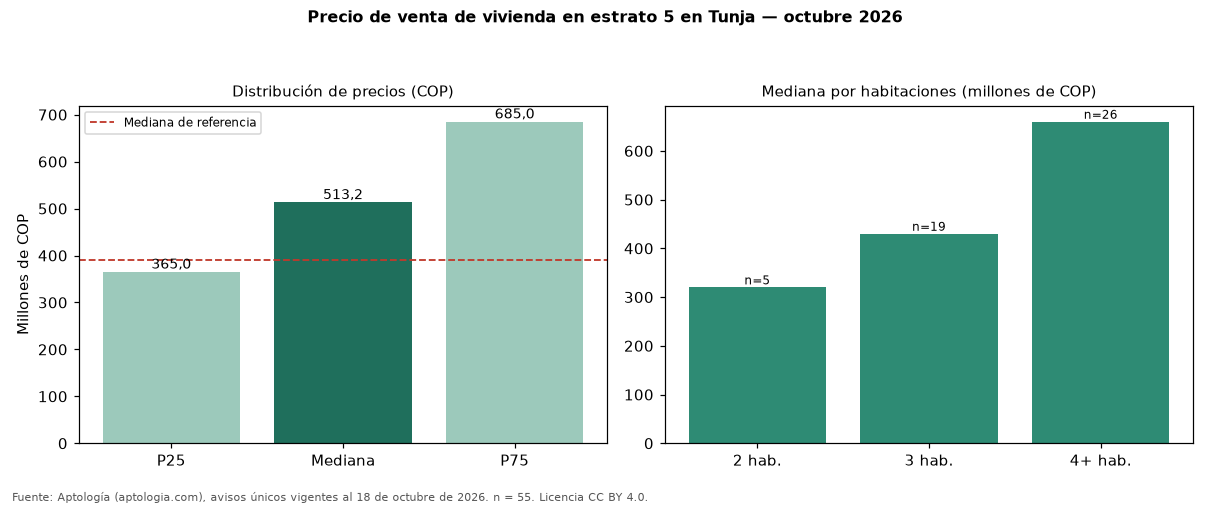

The file beside this chart, header and first rows:
seccion, metrica, valor_cop, n
precio, p25, 365000000, 55
precio, mediana, 513170400, 55
precio, p75, 685000000, 55
cop_por_m2, p25, 3442708, 55
cop_por_m2, mediana, 4573171, 55
cop_por_m2, p75, 5126301, 55
area, area_mediana_m2, 113.9, 55
habitaciones, 1, 255000000, 4
habitaciones, 2, 320000000, 5
habitaciones, 3, 430000000, 19
habitaciones, 4+, 659922000, 26
administracion, mediana, 269000, 22
estrato, moda, 5, 
parqueadero, porcentaje_con_parqueadero, 89.1, 55
referencia, mediana_referencia, 390000000, 185
referencia, mediana_cop_por_m2_referencia, 3934426, 185
